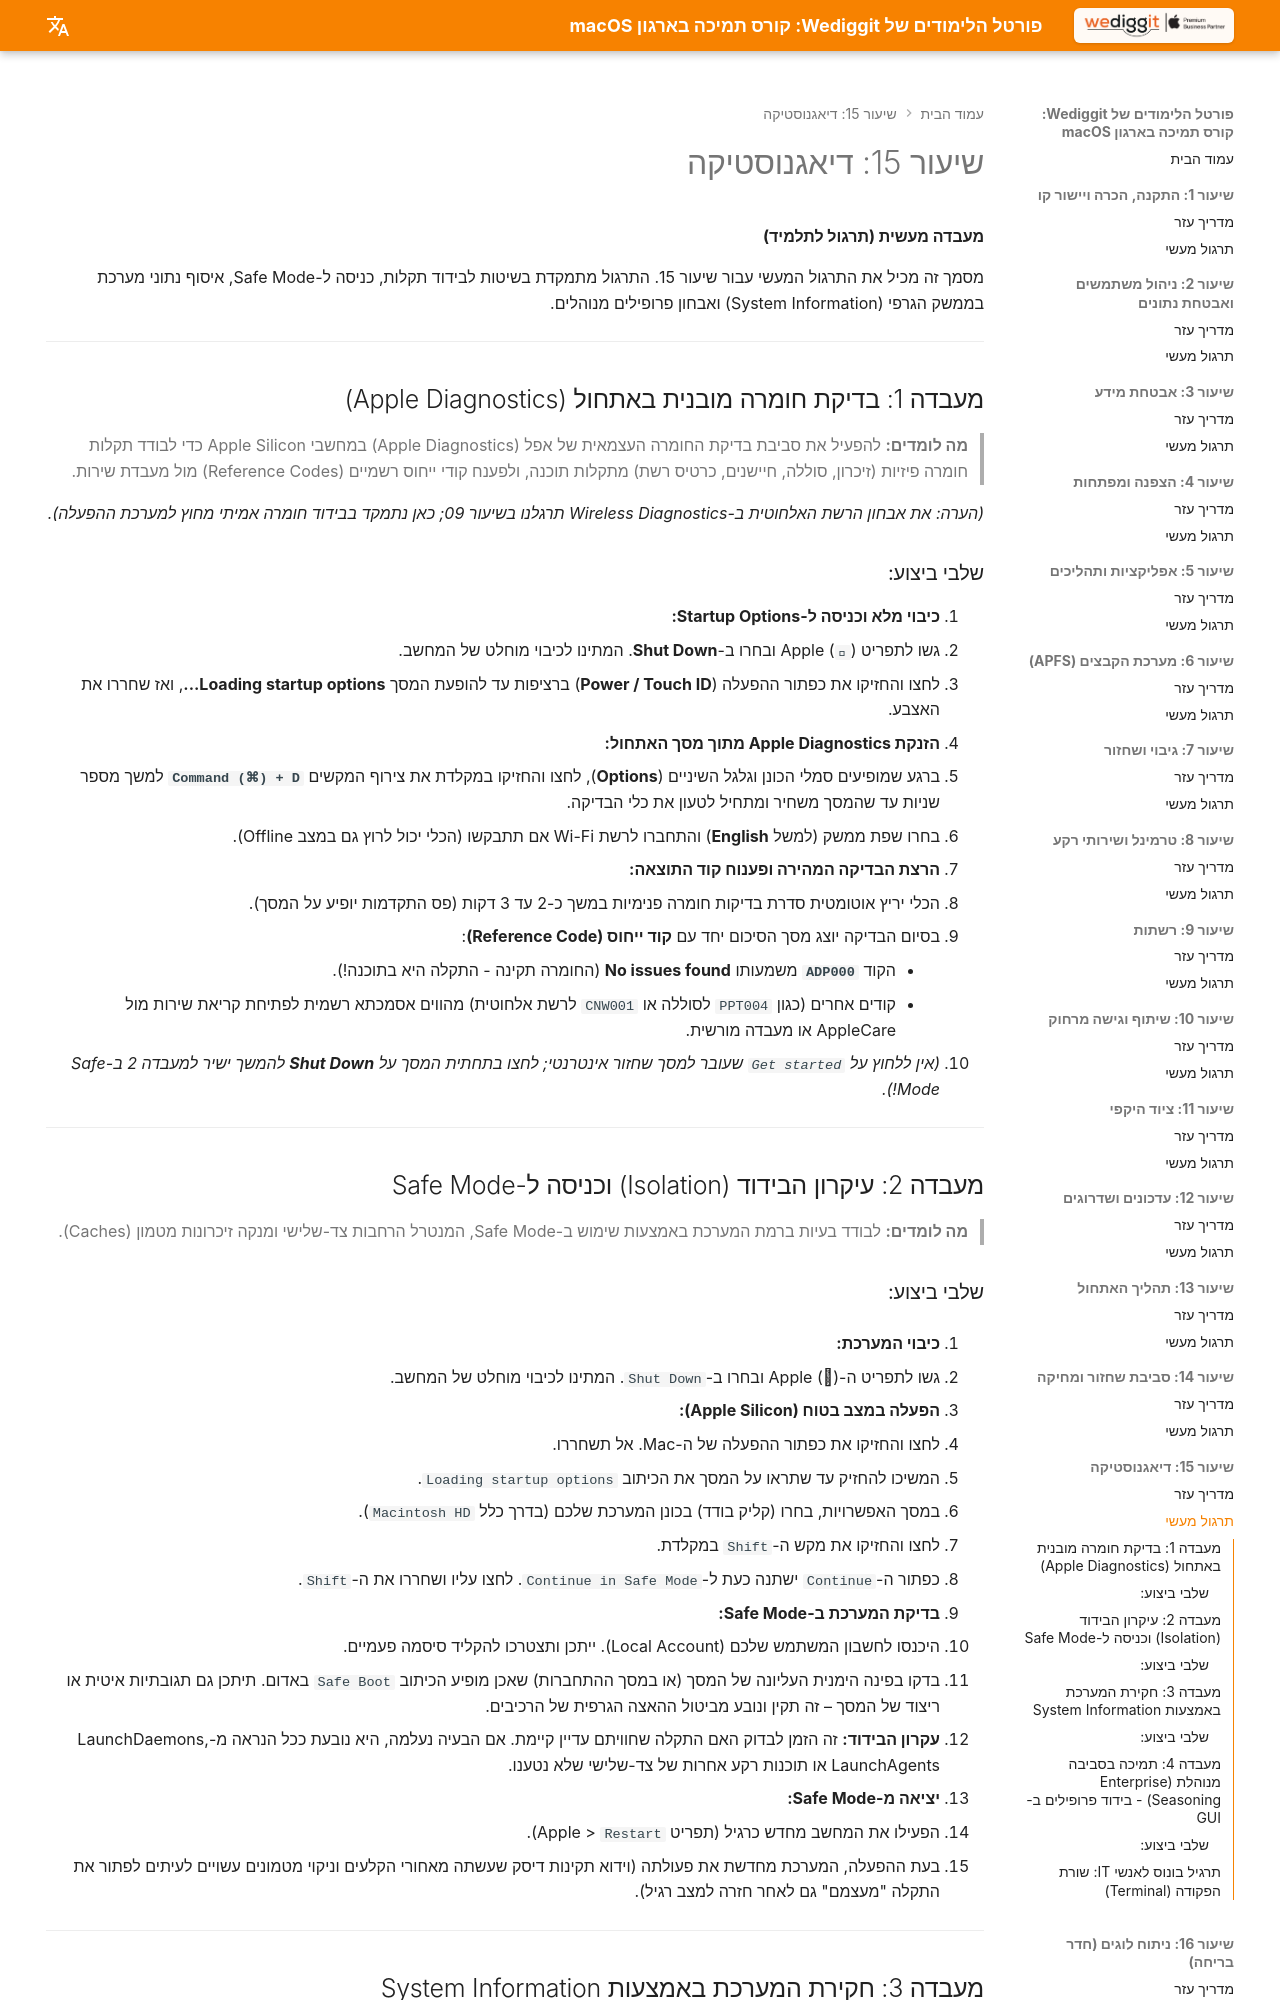

repository: omerninyo/macOS-Support-Essentials-Portal · page: Lesson_15/Hands_On_Lab/index.html · generator: mkdocs

# שיעור 15: דיאגנוסטיקה
**מעבדה מעשית (תרגול לתלמיד)**

מסמך זה מכיל את התרגול המעשי עבור שיעור 15. התרגול מתמקדת בשיטות לבידוד תקלות, כניסה ל-Safe Mode, איסוף נתוני מערכת בממשק הגרפי (System Information) ואבחון פרופילים מנוהלים.

---

## מעבדה 1: בדיקת חומרה מובנית באתחול (Apple Diagnostics)

> **מה לומדים:** להפעיל את סביבת בדיקת החומרה העצמאית של אפל (Apple Diagnostics) במחשבי Apple Silicon כדי לבודד תקלות חומרה פיזיות (זיכרון, סוללה, חיישנים, כרטיס רשת) מתקלות תוכנה, ולפענח קודי ייחוס רשמיים (Reference Codes) מול מעבדת שירות.

*(הערה: את אבחון הרשת האלחוטית ב-Wireless Diagnostics תרגלנו בשיעור 09; כאן נתמקד בבידוד חומרה אמיתי מחוץ למערכת ההפעלה).*

### שלבי ביצוע:

1. **כיבוי מלא וכניסה ל-Startup Options:**
   - גשו לתפריט Apple (``) ובחרו ב-**Shut Down**. המתינו לכיבוי מוחלט של המחשב.
   - לחצו והחזיקו את כפתור ההפעלה (**Power / Touch ID**) ברציפות עד להופעת המסך **Loading startup options...**, ואז שחררו את האצבע.

2. **הזנקת Apple Diagnostics מתוך מסך האתחול:**
   - ברגע שמופיעים סמלי הכונן וגלגל השיניים (**Options**), לחצו והחזיקו במקלדת את צירוף המקשים **`Command (⌘) + D`** למשך מספר שניות עד שהמסך משחיר ומתחיל לטעון את כלי הבדיקה.
   - בחרו שפת ממשק (למשל **English**) והתחברו לרשת Wi-Fi אם תתבקשו (הכלי יכול לרוץ גם במצב Offline).

3. **הרצת הבדיקה המהירה ופענוח קוד התוצאה:**
   - הכלי יריץ אוטומטית סדרת בדיקות חומרה פנימיות במשך כ-2 עד 3 דקות (פס התקדמות יופיע על המסך).
   - בסיום הבדיקה יוצג מסך הסיכום יחד עם **קוד ייחוס (Reference Code)**:
     - הקוד **`ADP000`** משמעותו **No issues found** (החומרה תקינה - התקלה היא בתוכנה!).
     - קודים אחרים (כגון `PPT004` לסוללה או `CNW001` לרשת אלחוטית) מהווים אסמכתא רשמית לפתיחת קריאת שירות מול AppleCare או מעבדה מורשית.
   - *(אין ללחוץ על `Get started` שעובר למסך שחזור אינטרנטי; לחצו בתחתית המסך על **Shut Down** להמשך ישיר למעבדה 2 ב-Safe Mode!).*

---

## מעבדה 2: עיקרון הבידוד (Isolation) וכניסה ל-Safe Mode

> **מה לומדים:** לבודד בעיות ברמת המערכת באמצעות שימוש ב-Safe Mode, המנטרל הרחבות צד-שלישי ומנקה זיכרונות מטמון (Caches).

### שלבי ביצוע:

1. **כיבוי המערכת:**

   - גשו לתפריט ה-Apple () ובחרו ב-`Shut Down`. המתינו לכיבוי מוחלט של המחשב.

2. **הפעלה במצב בטוח (Apple Silicon):**

   - לחצו והחזיקו את כפתור ההפעלה של ה-Mac. אל תשחררו.
   - המשיכו להחזיק עד שתראו על המסך את הכיתוב `Loading startup options`.
   - במסך האפשרויות, בחרו (קליק בודד) בכונן המערכת שלכם (בדרך כלל `Macintosh HD`).
   - לחצו והחזיקו את מקש ה-`Shift` במקלדת.
   - כפתור ה-`Continue` ישתנה כעת ל-`Continue in Safe Mode`. לחצו עליו ושחררו את ה-`Shift`.

3. **בדיקת המערכת ב-Safe Mode:**

   - היכנסו לחשבון המשתמש שלכם (Local Account). ייתכן ותצטרכו להקליד סיסמה פעמיים.
   - בדקו בפינה הימנית העליונה של המסך (או במסך ההתחברות) שאכן מופיע הכיתוב `Safe Boot` באדום. תיתכן גם תגובתיות איטית או ריצוד של המסך – זה תקין ונובע מביטול ההאצה הגרפית של הרכיבים.
   - **עקרון הבידוד:** זה הזמן לבדוק האם התקלה שחוויתם עדיין קיימת. אם הבעיה נעלמה, היא נובעת ככל הנראה מ-LaunchDaemons, LaunchAgents או תוכנות רקע אחרות של צד-שלישי שלא נטענו.

4. **יציאה מ-Safe Mode:**

   - הפעילו את המחשב מחדש כרגיל (תפריט Apple > `Restart`).
   - בעת ההפעלה, המערכת מחדשת את פעולתה (וידוא תקינות דיסק שעשתה מאחורי הקלעים וניקוי מטמונים עשויים לעיתים לפתור את התקלה "מעצמם" גם לאחר חזרה למצב רגיל).

---
